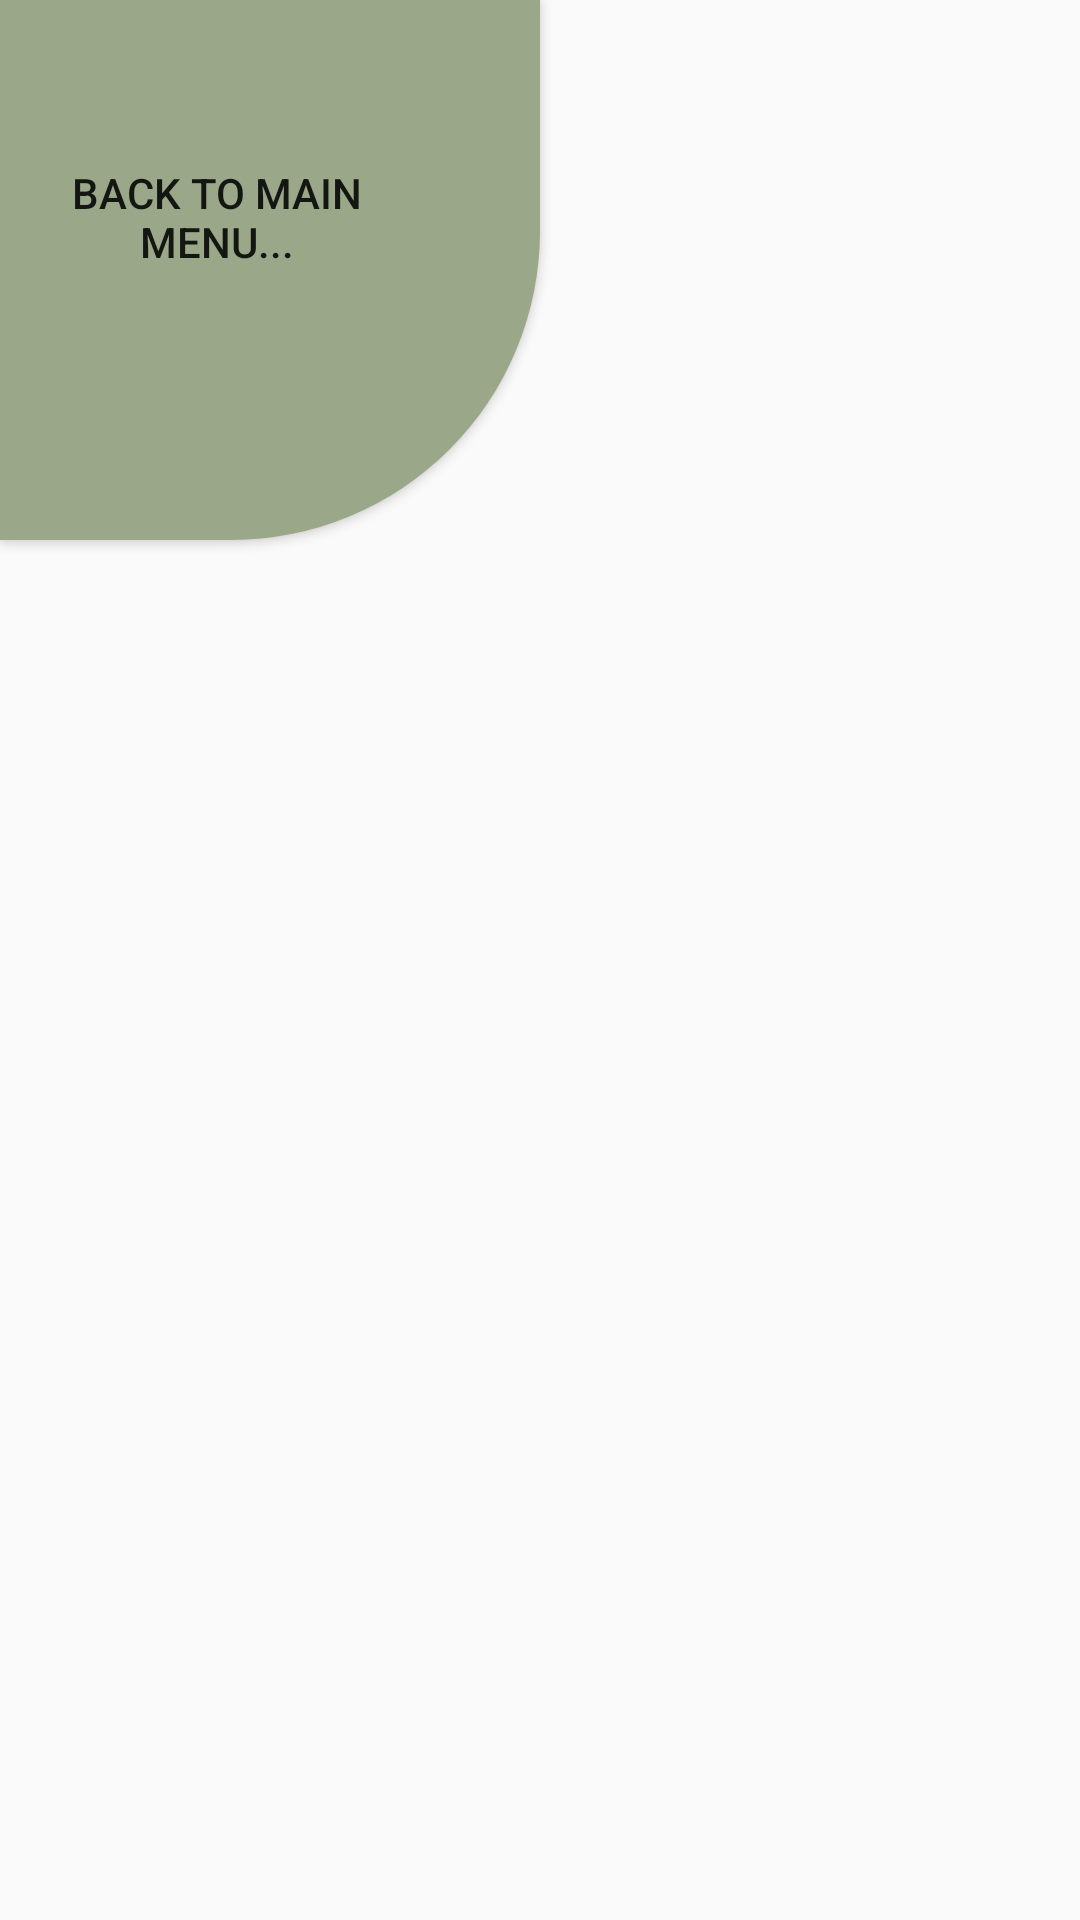

The Android layout XML behind this screen, and the referenced resources:
<!-- AndroidManifest.xml: application theme CustomTheme -->
<!-- res/layout/cook_activity.xml -->
<?xml version="1.0" encoding="utf-8"?>
<androidx.constraintlayout.widget.ConstraintLayout
    xmlns:android="http://schemas.android.com/apk/res/android"
    xmlns:app="http://schemas.android.com/apk/res-auto"
    xmlns:tools="http://schemas.android.com/tools"
    android:layout_width="match_parent"
    android:layout_height="match_parent">

    <Button
        android:id="@+id/button9"
        android:layout_width="180dp"
        android:layout_height="180dp"
        android:background="@drawable/left_top_button"
        android:paddingRight="35dp"
        android:paddingBottom="35dp"
        android:text="BACK TO MAIN MENU..."
        app:layout_constraintStart_toStartOf="parent"
        app:layout_constraintTop_toTopOf="parent" />
</androidx.constraintlayout.widget.ConstraintLayout>
<!-- resources referenced by this layout -->
<resources>
  <!-- drawable left_top_button (drawable) -->
  <?xml version="1.0" encoding="utf-8"?>
  <shape xmlns:android="http://schemas.android.com/apk/res/android">
  
      <solid android:color="@color/bigButtonColor"/>
      <corners android:bottomRightRadius="50pt"/>
  
  </shape>
  <style name="CustomTheme" parent="Theme.AppCompat.Light">
  
          <item name="contentInsetStart">0dp</item>
          <item name="contentInsetEnd">0dp</item>
          <item name="colorPrimary">@color/colorPrimary</item>
          <item name="colorPrimaryDark">@color/colorPrimaryDark</item>
          <item name="colorAccent">#9AA889</item>
      </style>
  <color name="bigButtonColor">#9AA889</color>
  <color name="colorPrimary">#9AA889</color>
  <color name="colorPrimaryDark">#9AA889</color>
</resources>
